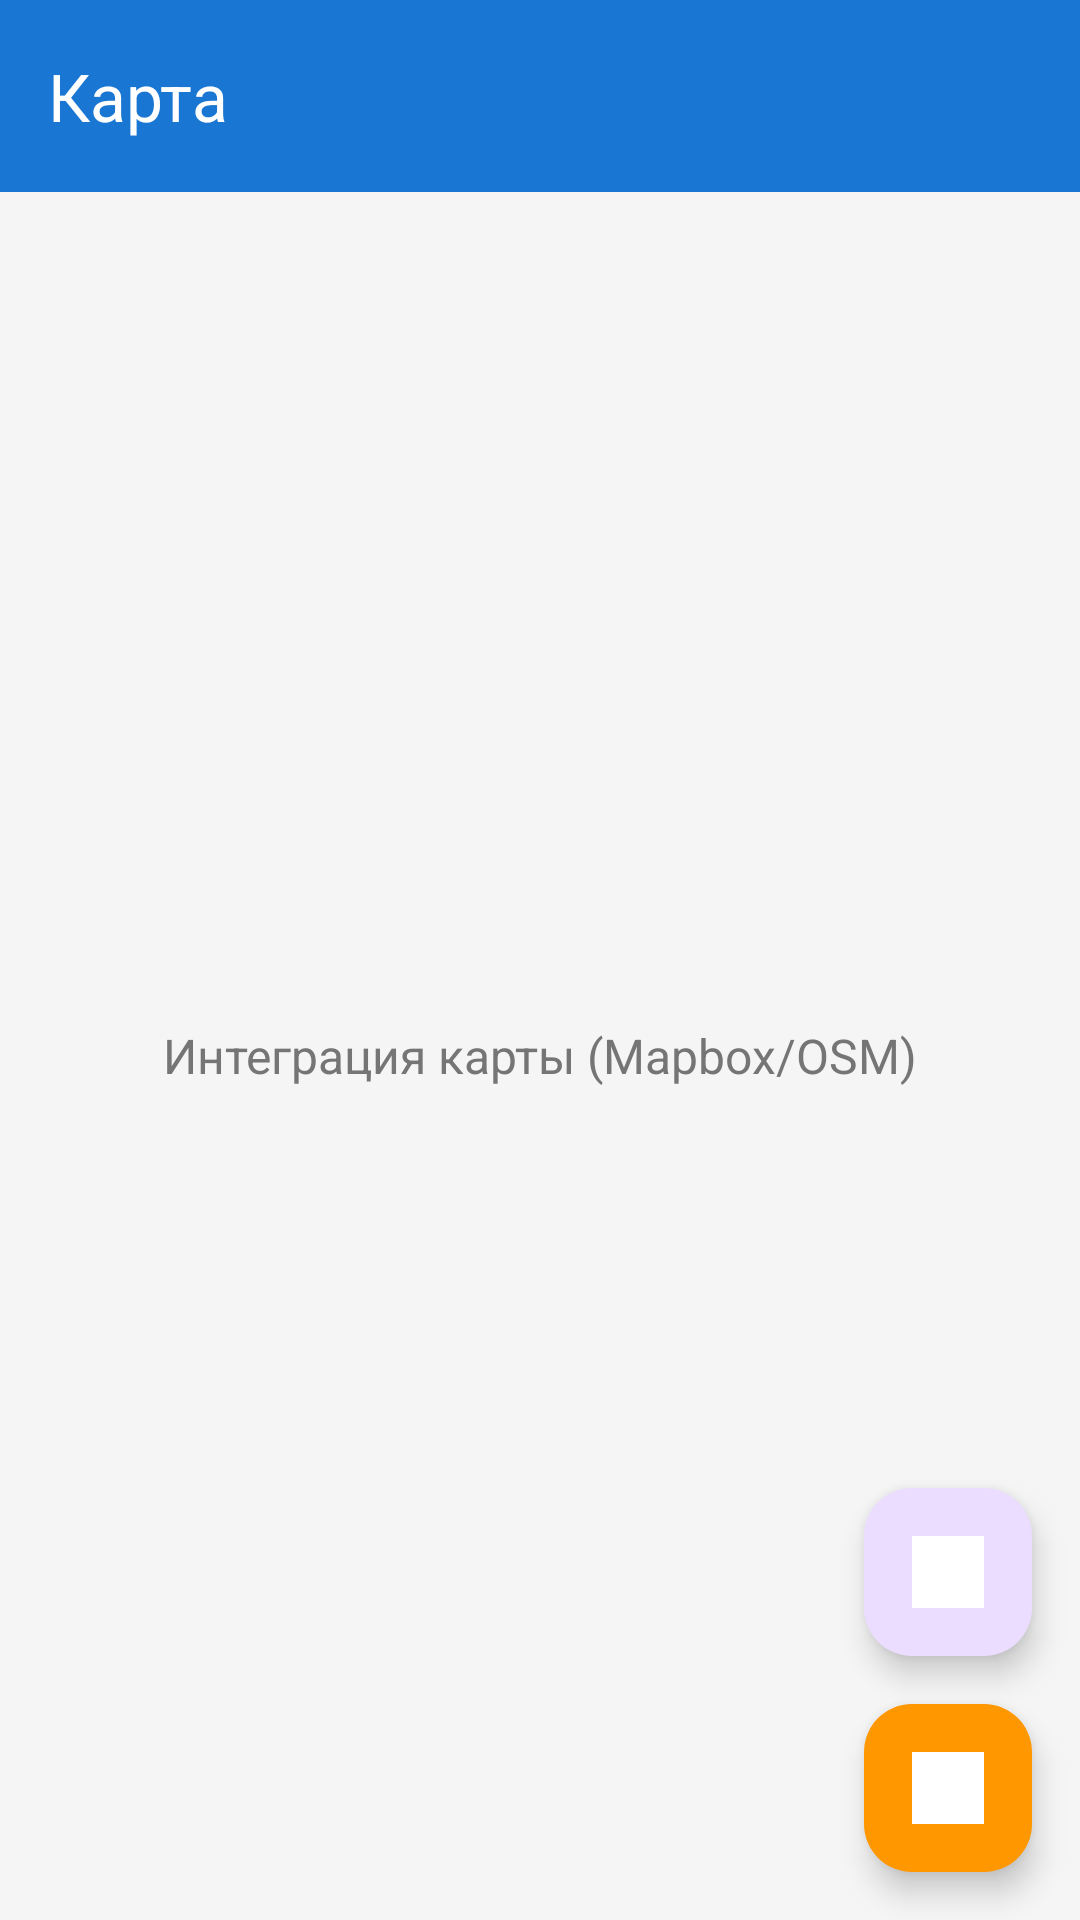

This screen was rendered from an Android layout file. Write that file and the resources it references.
<!-- AndroidManifest.xml: application theme Theme.Cadastre -->
<!-- res/layout/fragment_map.xml -->
<?xml version="1.0" encoding="utf-8"?>

<androidx.constraintlayout.widget.ConstraintLayout
    xmlns:android="http://schemas.android.com/apk/res/android"
    xmlns:app="http://schemas.android.com/apk/res-auto"
    android:layout_width="match_parent"
    android:layout_height="match_parent"
    android:background="@color/background">

    
    <com.google.android.material.appbar.MaterialToolbar
        android:id="@+id/toolbar"
        android:layout_width="0dp"
        android:layout_height="?attr/actionBarSize"
        android:background="@color/primary"
        android:elevation="4dp"
        app:title="Карта"
        app:titleTextColor="@color/white"
        app:layout_constraintEnd_toEndOf="parent"
        app:layout_constraintStart_toStartOf="parent"
        app:layout_constraintTop_toTopOf="parent" />

    
    <FrameLayout
        android:id="@+id/mapContainer"
        android:layout_width="0dp"
        android:layout_height="0dp"
        app:layout_constraintBottom_toBottomOf="parent"
        app:layout_constraintEnd_toEndOf="parent"
        app:layout_constraintStart_toStartOf="parent"
        app:layout_constraintTop_toBottomOf="@id/toolbar">

        <TextView
            android:layout_width="wrap_content"
            android:layout_height="wrap_content"
            android:layout_gravity="center"
            android:text="Интеграция карты (Mapbox/OSM)"
            android:textColor="@color/text_secondary"
            android:textSize="16sp" />

    </FrameLayout>

    
    <com.google.android.material.floatingactionbutton.FloatingActionButton
        android:id="@+id/fabLocation"
        android:layout_width="wrap_content"
        android:layout_height="wrap_content"
        android:layout_margin="16dp"
        android:contentDescription="Моё местоположение"
        android:src="@drawable/ic_location"
        app:tint="@color/white"
        app:layout_constraintBottom_toTopOf="@id/fabLayers"
        app:layout_constraintEnd_toEndOf="parent" />

    
    <com.google.android.material.floatingactionbutton.FloatingActionButton
        android:id="@+id/fabLayers"
        android:layout_width="wrap_content"
        android:layout_height="wrap_content"
        android:layout_margin="16dp"
        android:contentDescription="Слои карты"
        android:src="@drawable/ic_layers"
        app:tint="@color/white"
        app:backgroundTint="@color/secondary"
        app:layout_constraintBottom_toBottomOf="parent"
        app:layout_constraintEnd_toEndOf="parent" />

</androidx.constraintlayout.widget.ConstraintLayout>
<!-- resources referenced by this layout -->
<resources>
  <color name="background">#F5F5F5</color>
  <color name="primary">#1976D2</color>
  <color name="secondary">#FF9800</color>
  <color name="text_secondary">#757575</color>
  <color name="white">#FFFFFF</color>
  <!-- drawable ic_layers: png bitmap (drawable, 138317 bytes) -->
  <!-- drawable ic_location: png bitmap (drawable, 110531 bytes) -->
  <style name="Theme.Cadastre" parent="Base.Theme.Cadastre" />
  <style name="Base.Theme.Cadastre" parent="Theme.Material3.Light.NoActionBar">
          <item name="colorPrimary">@color/primary</item>
          <item name="colorPrimaryDark">@color/primary_dark</item>
          <item name="colorAccent">@color/accent</item>
          <item name="android:colorBackground">@color/background</item>
          <item name="colorSurface">@color/surface</item>
          <item name="android:textColorPrimary">@color/text_primary</item>
          <item name="android:textColorSecondary">@color/text_secondary</item>
          <item name="android:statusBarColor">@color/primary_dark</item>
          <item name="android:navigationBarColor">@color/surface</item>
          <item name="android:windowLightStatusBar">false</item>
      </style>
  <color name="primary_dark">#1565C0</color>
  <color name="accent">#00BCD4</color>
  <color name="surface">#FFFFFF</color>
  <color name="text_primary">#212121</color>
</resources>
